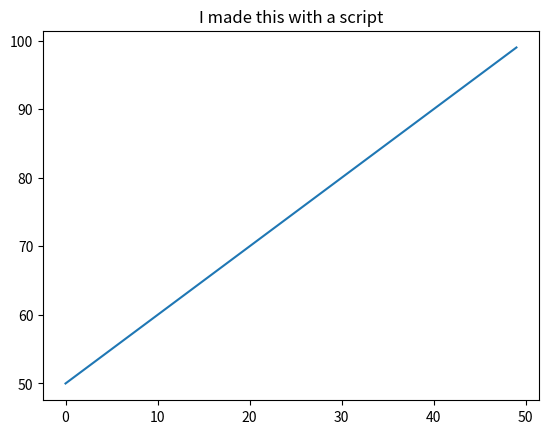

Here is the Python script that generated this plot:
import matplotlib.pyplot as plt

# Create some data
x = range(0,50)
y = range(50,100)

# Make plot and save it
fig, ax = plt.subplots()  # Create a figure containing a single axes.
ax.plot(x,y) # Plot the data
ax.set_title('I made this with a script')
fig.savefig('My_plot_with_script.png', bbox_inches='tight') # save it
